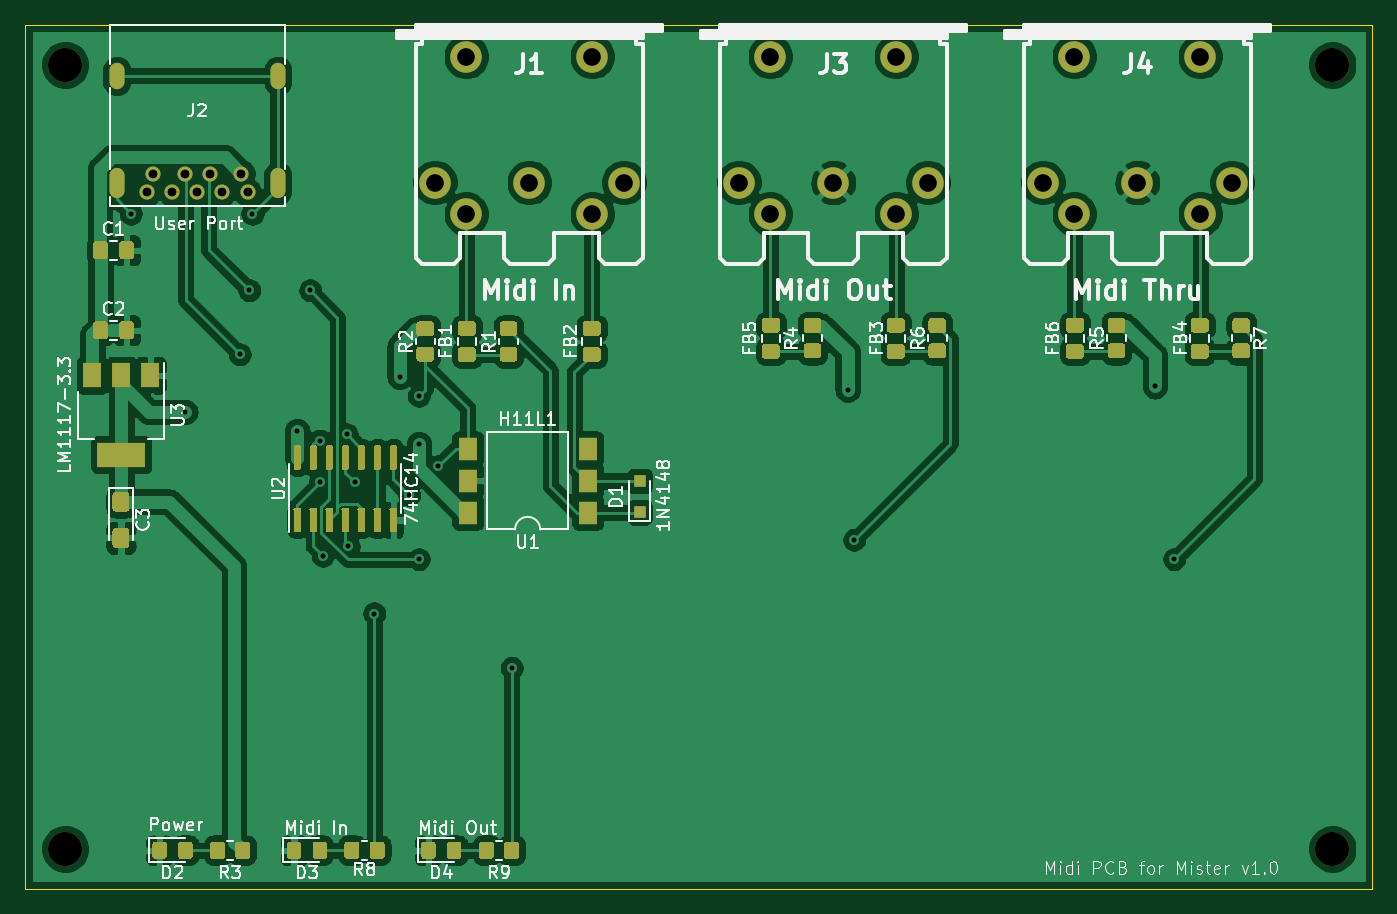
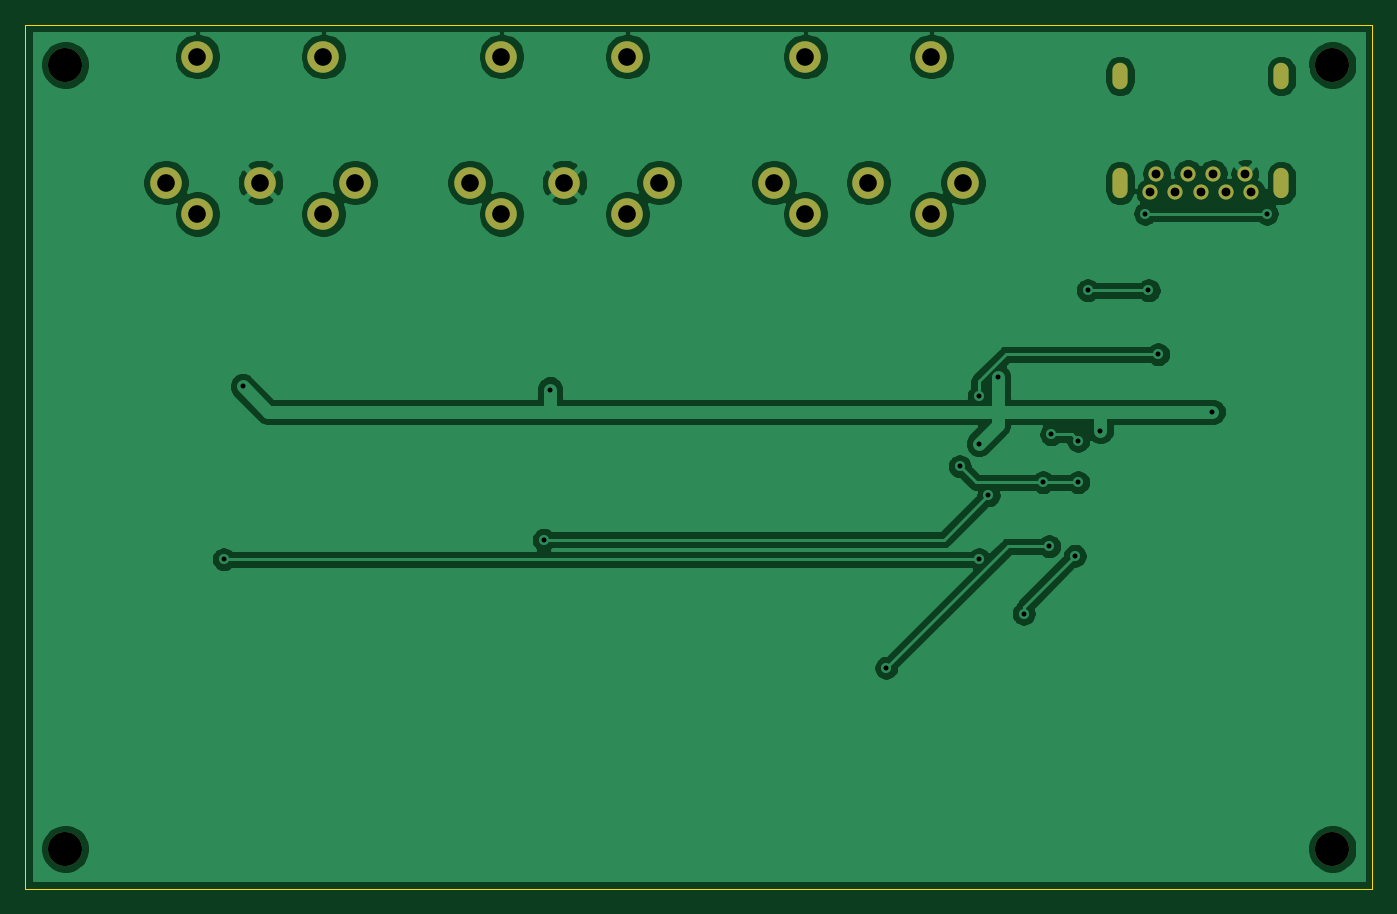
Circuit board: 11 layer files. Board 106.9 x 68.6 mm.
- bottom_copper: mister-midi-pcb-B_Cu.gbr (87355 bytes)
- bottom_mask: mister-midi-pcb-B_Mask.gbr (1733 bytes)
- paste: mister-midi-pcb-B_Paste.gbr (468 bytes)
- bottom_silk: mister-midi-pcb-B_SilkS.gbr (469 bytes)
- outline: mister-midi-pcb-Edge_Cuts.gbr (698 bytes)
- top_copper: mister-midi-pcb-F_Cu.gbr (197216 bytes)
- top_mask: mister-midi-pcb-F_Mask.gbr (21618 bytes)
- paste: mister-midi-pcb-F_Paste.gbr (20353 bytes)
- top_silk: mister-midi-pcb-F_SilkS.gbr (50143 bytes)
- drill: mister-midi-pcb-NPTH.drl (340 bytes)
- drill: mister-midi-pcb-PTH.drl (1288 bytes)

=== bottom_copper: mister-midi-pcb-B_Cu.gbr (87355 bytes, source omitted) ===
=== bottom_mask: mister-midi-pcb-B_Mask.gbr ===
%TF.GenerationSoftware,KiCad,Pcbnew,(5.1.10)-1*%
%TF.CreationDate,2021-06-27T20:14:47+02:00*%
%TF.ProjectId,mister-midi-pcb,6d697374-6572-42d6-9d69-64692d706362,rev?*%
%TF.SameCoordinates,Original*%
%TF.FileFunction,Soldermask,Bot*%
%TF.FilePolarity,Negative*%
%FSLAX46Y46*%
G04 Gerber Fmt 4.6, Leading zero omitted, Abs format (unit mm)*
G04 Created by KiCad (PCBNEW (5.1.10)-1) date 2021-06-27 20:14:47*
%MOMM*%
%LPD*%
G01*
G04 APERTURE LIST*
%ADD10C,2.700000*%
%ADD11C,1.200000*%
%ADD12O,1.200000X2.400000*%
%ADD13O,1.200000X2.100000*%
%ADD14C,2.500000*%
G04 APERTURE END LIST*
D10*
%TO.C,REF\u002A\u002A*%
X164719000Y-141605000D03*
%TD*%
%TO.C,REF\u002A\u002A*%
X64135000Y-141605000D03*
%TD*%
%TO.C,REF\u002A\u002A*%
X64135000Y-79375000D03*
%TD*%
%TO.C,REF\u002A\u002A*%
X164719000Y-79375000D03*
%TD*%
D11*
%TO.C,J2*%
X78105000Y-88011000D03*
X75605000Y-88011000D03*
X73605000Y-88011000D03*
X71105000Y-88011000D03*
X70605000Y-89511000D03*
X72605000Y-89511000D03*
X74605000Y-89511000D03*
X76605000Y-89511000D03*
X78605000Y-89511000D03*
D12*
X68205000Y-88761000D03*
X81005000Y-88761000D03*
D13*
X68205000Y-80261000D03*
X81005000Y-80261000D03*
%TD*%
D14*
%TO.C,J1*%
X108465000Y-88725000D03*
X95965000Y-91225000D03*
X100965000Y-88725000D03*
X93465000Y-88725000D03*
X105965000Y-91225000D03*
X95965000Y-78725000D03*
X105965000Y-78725000D03*
%TD*%
%TO.C,J3*%
X130095000Y-78725000D03*
X120095000Y-78725000D03*
X130095000Y-91225000D03*
X117595000Y-88725000D03*
X125095000Y-88725000D03*
X120095000Y-91225000D03*
X132595000Y-88725000D03*
%TD*%
%TO.C,J4*%
X156725000Y-88725000D03*
X144225000Y-91225000D03*
X149225000Y-88725000D03*
X141725000Y-88725000D03*
X154225000Y-91225000D03*
X144225000Y-78725000D03*
X154225000Y-78725000D03*
%TD*%
M02*

=== paste: mister-midi-pcb-B_Paste.gbr ===
%TF.GenerationSoftware,KiCad,Pcbnew,(5.1.10)-1*%
%TF.CreationDate,2021-06-27T20:14:47+02:00*%
%TF.ProjectId,mister-midi-pcb,6d697374-6572-42d6-9d69-64692d706362,rev?*%
%TF.SameCoordinates,Original*%
%TF.FileFunction,Paste,Bot*%
%TF.FilePolarity,Positive*%
%FSLAX46Y46*%
G04 Gerber Fmt 4.6, Leading zero omitted, Abs format (unit mm)*
G04 Created by KiCad (PCBNEW (5.1.10)-1) date 2021-06-27 20:14:47*
%MOMM*%
%LPD*%
G01*
G04 APERTURE LIST*
G04 APERTURE END LIST*
M02*

=== bottom_silk: mister-midi-pcb-B_SilkS.gbr ===
%TF.GenerationSoftware,KiCad,Pcbnew,(5.1.10)-1*%
%TF.CreationDate,2021-06-27T20:14:47+02:00*%
%TF.ProjectId,mister-midi-pcb,6d697374-6572-42d6-9d69-64692d706362,rev?*%
%TF.SameCoordinates,Original*%
%TF.FileFunction,Legend,Bot*%
%TF.FilePolarity,Positive*%
%FSLAX46Y46*%
G04 Gerber Fmt 4.6, Leading zero omitted, Abs format (unit mm)*
G04 Created by KiCad (PCBNEW (5.1.10)-1) date 2021-06-27 20:14:47*
%MOMM*%
%LPD*%
G01*
G04 APERTURE LIST*
G04 APERTURE END LIST*
M02*

=== outline: mister-midi-pcb-Edge_Cuts.gbr ===
%TF.GenerationSoftware,KiCad,Pcbnew,(5.1.10)-1*%
%TF.CreationDate,2021-06-27T20:14:47+02:00*%
%TF.ProjectId,mister-midi-pcb,6d697374-6572-42d6-9d69-64692d706362,rev?*%
%TF.SameCoordinates,Original*%
%TF.FileFunction,Profile,NP*%
%FSLAX46Y46*%
G04 Gerber Fmt 4.6, Leading zero omitted, Abs format (unit mm)*
G04 Created by KiCad (PCBNEW (5.1.10)-1) date 2021-06-27 20:14:47*
%MOMM*%
%LPD*%
G01*
G04 APERTURE LIST*
%TA.AperFunction,Profile*%
%ADD10C,0.050000*%
%TD*%
G04 APERTURE END LIST*
D10*
X167894000Y-144780000D02*
X167894000Y-76200000D01*
X60960000Y-144780000D02*
X167894000Y-144780000D01*
X60960000Y-76200000D02*
X60960000Y-144780000D01*
X60960000Y-76200000D02*
X167894000Y-76200000D01*
M02*

=== top_copper: mister-midi-pcb-F_Cu.gbr (197216 bytes, source omitted) ===
=== top_mask: mister-midi-pcb-F_Mask.gbr (21618 bytes, source omitted) ===
=== paste: mister-midi-pcb-F_Paste.gbr (20353 bytes, source omitted) ===
=== top_silk: mister-midi-pcb-F_SilkS.gbr (50143 bytes, source omitted) ===
=== drill: mister-midi-pcb-NPTH.drl ===
M48
; DRILL file {KiCad (5.1.10)-1} date 06/27/21 20:14:50
; FORMAT={-:-/ absolute / inch / decimal}
; #@! TF.CreationDate,2021-06-27T20:14:50+02:00
; #@! TF.GenerationSoftware,Kicad,Pcbnew,(5.1.10)-1
; #@! TF.FileFunction,NonPlated,1,2,NPTH
FMAT,2
INCH
T1C0.1063
%
G90
G05
T1
X2.525Y-3.125
X2.525Y-5.575
X6.485Y-3.125
X6.485Y-5.575
T0
M30

=== drill: mister-midi-pcb-PTH.drl ===
M48
; DRILL file {KiCad (5.1.10)-1} date 06/27/21 20:14:50
; FORMAT={-:-/ absolute / inch / decimal}
; #@! TF.CreationDate,2021-06-27T20:14:50+02:00
; #@! TF.GenerationSoftware,Kicad,Pcbnew,(5.1.10)-1
; #@! TF.FileFunction,Plated,1,2,PTH
FMAT,2
INCH
T1C0.0157
T2C0.0236
T3C0.0276
T4C0.0551
%
G90
G05
T1
X2.73Y-3.59
X2.9Y-4.21
X3.07Y-4.03
X3.1Y-3.83
X3.11Y-3.59
X3.25Y-4.27
X3.29Y-3.83
X3.32Y-4.3
X3.32Y-4.43
X3.33Y-4.66
X3.4039Y-4.28
X3.41Y-4.63
X3.43Y-4.43
X3.49Y-4.84
X3.57Y-4.1
X3.6Y-4.47
X3.63Y-4.16
X3.63Y-4.31
X3.63Y-4.67
X3.69Y-4.38
X3.92Y-5.01
X4.97Y-4.14
X4.99Y-4.61
X5.93Y-4.13
X5.99Y-4.67
T3
X2.7797Y-3.5241
X2.7994Y-3.465
X2.8585Y-3.5241
X2.8978Y-3.465
X2.9372Y-3.5241
X2.9766Y-3.465
X3.0159Y-3.5241
X3.075Y-3.465
X3.0947Y-3.5241
T4
X3.6797Y-3.4931
X3.7781Y-3.0994
X3.7781Y-3.5915
X3.975Y-3.4931
X4.1719Y-3.0994
X4.1719Y-3.5915
X4.2703Y-3.4931
X4.6297Y-3.4931
X4.7281Y-3.0994
X4.7281Y-3.5915
X4.925Y-3.4931
X5.1219Y-3.0994
X5.1219Y-3.5915
X5.2203Y-3.4931
X5.5797Y-3.4931
X5.6781Y-3.0994
X5.6781Y-3.5915
X5.875Y-3.4931
X6.0719Y-3.0994
X6.0719Y-3.5915
X6.1703Y-3.4931
T2
G00X2.6852Y-3.1756
M15
G01X2.6852Y-3.1441
M16
G05
G00X2.6852Y-3.5162
M15
G01X2.6852Y-3.4729
M16
G05
G00X3.1892Y-3.1756
M15
G01X3.1892Y-3.1441
M16
G05
G00X3.1892Y-3.5162
M15
G01X3.1892Y-3.4729
M16
G05
T0
M30
